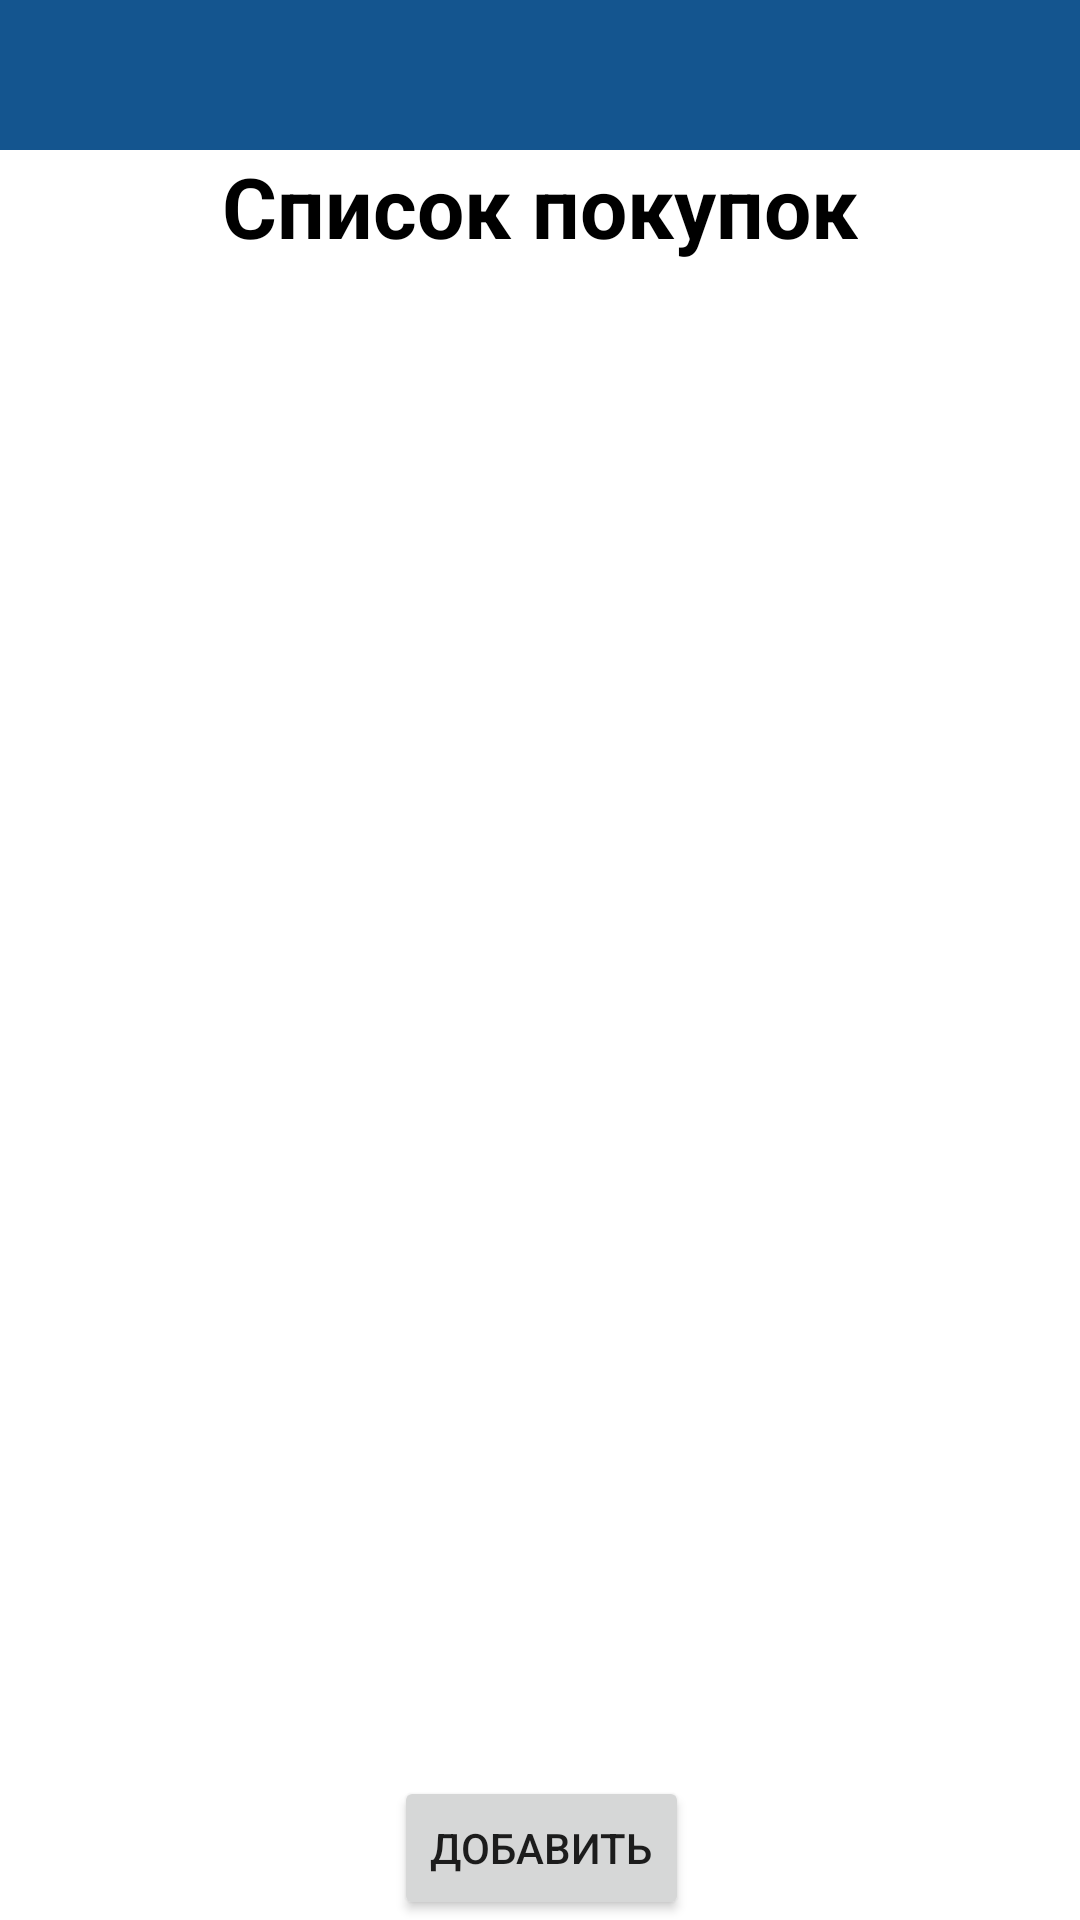

Write the Android layout XML for this screen, with the resource values it uses.
<!-- AndroidManifest.xml: application theme Theme.Shop -->
<!-- res/layout/activity_shopping_list.xml -->
<?xml version="1.0" encoding="utf-8"?>
<androidx.constraintlayout.widget.ConstraintLayout xmlns:android="http://schemas.android.com/apk/res/android"
    xmlns:app="http://schemas.android.com/apk/res-auto"
    xmlns:tools="http://schemas.android.com/tools"
    android:layout_width="match_parent"
    android:layout_height="match_parent"
    tools:context=".shoppingList.ShoppingList">

    <LinearLayout
        android:id="@+id/linearLayout"
        android:layout_width="match_parent"
        android:layout_height="50dp"
        android:background="#14558F"
        android:orientation="horizontal"
        app:layout_constraintEnd_toEndOf="parent"
        app:layout_constraintStart_toStartOf="parent"
        app:layout_constraintTop_toTopOf="parent">

    </LinearLayout>

    <TextView
        android:id="@+id/textView3"
        android:layout_width="wrap_content"
        android:layout_height="wrap_content"
        android:text="@string/shopping_list"
        android:textColor="@color/black"
        android:textSize="28sp"
        android:textStyle="bold"
        app:layout_constraintEnd_toEndOf="parent"
        app:layout_constraintStart_toStartOf="parent"
        app:layout_constraintTop_toBottomOf="@+id/linearLayout" />

    <androidx.recyclerview.widget.RecyclerView
        android:id="@+id/shoppingList"
        android:layout_width="0dp"
        android:layout_height="0dp"
        android:layout_marginStart="8dp"
        android:layout_marginTop="5dp"
        android:layout_marginEnd="8dp"
        app:layout_constraintBottom_toTopOf="@+id/addProduct"
        app:layout_constraintEnd_toEndOf="parent"
        app:layout_constraintStart_toStartOf="parent"
        app:layout_constraintTop_toBottomOf="@+id/textView3" />

    <Button
        android:id="@+id/addProduct"
        android:layout_width="wrap_content"
        android:layout_height="wrap_content"
        android:layout_marginStart="148dp"
        android:layout_marginEnd="147dp"
        android:gravity="center"
        android:text="@string/add"
        app:layout_constraintBottom_toBottomOf="parent"
        app:layout_constraintEnd_toEndOf="parent"
        app:layout_constraintStart_toStartOf="parent" />

</androidx.constraintlayout.widget.ConstraintLayout>
<!-- resources referenced by this layout -->
<resources>
  <color name="black">#FF000000</color>
  <string name="add">Добавить</string>
  <string name="shopping_list">Список покупок</string>
  <style name="Theme.Shop" parent="Theme.MaterialComponents.Light.DarkActionBar">
          
          <item name="colorPrimary">@color/purple_500</item>
          <item name="colorPrimaryVariant">@color/purple_700</item>
          <item name="colorOnPrimary">@color/white</item>
          
          <item name="colorSecondary">@color/teal_200</item>
          <item name="colorSecondaryVariant">@color/teal_700</item>
          <item name="colorOnSecondary">@color/black</item>
          
          <item name="android:statusBarColor" tools:targetApi="l">?attr/colorPrimaryVariant</item>
          
          <item name="android:windowFullscreen">true</item>
          <item name="windowActionBar">false</item>
          <item name="windowNoTitle">true</item>
          <item name="android:forceDarkAllowed" tools:targetApi="q"> false </item>
      </style>
  <color name="purple_500">#FF6200EE</color>
  <color name="purple_700">#FF3700B3</color>
  <color name="white">#FFFFFFFF</color>
  <color name="teal_200">#FF03DAC5</color>
  <color name="teal_700">#FF018786</color>
</resources>
